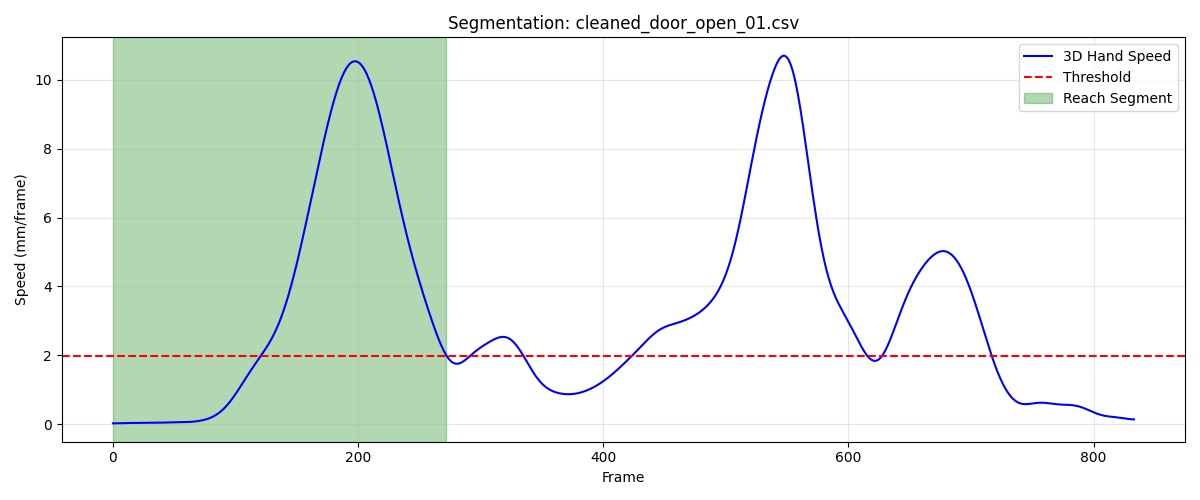

Source data for this figure (header and first rows):
frame, sub_frame, shoulderr_x, shoulderr_y, shoulderr_z, humr1_x, humr1_y, humr1_z, humr2_x, humr2_y, humr2_z, humr3_x, humr3_y, humr3_z, humr4_x, humr4_y, humr4_z, humr5_x, humr5_y, humr5_z, humr6_x, humr6_y, humr6_z, humr7_x
1, 0, 194.4, -709.7, 707, 236.9, -694.2, 542.2, 247.1, -693.7, 470.1, 245.9, -745.9, 544, 192.3, -655.2, 515.6, 254, -754.7, 486, 206.2, -669.8, 463.4, 202.6
2, 0, 194.4, -709.6, 707.1, 236.9, -694.1, 542.2, 247, -693.6, 470.2, 245.9, -745.8, 544, 192.3, -655.1, 515.7, 254, -754.6, 486.1, 206.2, -669.7, 463.5, 202.6
3, 0, 194.4, -709.5, 707.1, 236.9, -694.1, 542.3, 247.1, -693.5, 470.2, 245.9, -745.8, 544.1, 192.3, -655, 515.7, 253.9, -754.6, 486.1, 206.2, -669.7, 463.5, 202.6
4, 0, 194.4, -709.5, 707.2, 236.9, -694, 542.3, 247.1, -693.5, 470.2, 245.9, -745.7, 544.1, 192.3, -655, 515.7, 253.9, -754.5, 486.2, 206.2, -669.6, 463.5, 202.6
5, 0, 194.3, -709.4, 707.2, 236.9, -694, 542.3, 247.1, -693.5, 470.3, 245.8, -745.6, 544.1, 192.3, -654.9, 515.8, 253.9, -754.5, 486.2, 206.3, -669.5, 463.6, 202.6
6, 0, 194.3, -709.3, 707.3, 236.9, -693.9, 542.4, 247.1, -693.4, 470.3, 245.8, -745.6, 544.2, 192.3, -654.9, 515.8, 253.9, -754.4, 486.2, 206.3, -669.5, 463.6, 202.5
7, 0, 194.3, -709.3, 707.3, 236.9, -693.9, 542.4, 247.1, -693.4, 470.4, 245.8, -745.5, 544.2, 192.3, -654.8, 515.8, 253.9, -754.4, 486.3, 206.3, -669.4, 463.6, 202.5
8, 0, 194.3, -709.2, 707.3, 236.9, -693.8, 542.4, 247.1, -693.3, 470.4, 245.8, -745.5, 544.3, 192.4, -654.7, 515.8, 253.9, -754.3, 486.3, 206.3, -669.4, 463.7, 202.5
9, 0, 194.2, -709.1, 707.4, 236.9, -693.8, 542.5, 247.1, -693.3, 470.4, 245.7, -745.4, 544.3, 192.4, -654.7, 515.9, 253.8, -754.3, 486.3, 206.3, -669.3, 463.7, 202.5
10, 0, 194.2, -709, 707.4, 236.9, -693.7, 542.5, 247.2, -693.3, 470.4, 245.7, -745.4, 544.3, 192.4, -654.6, 515.9, 253.8, -754.3, 486.4, 206.4, -669.3, 463.7, 202.5
11, 0, 194.2, -709, 707.4, 236.9, -693.7, 542.5, 247.2, -693.2, 470.5, 245.7, -745.3, 544.4, 192.4, -654.5, 515.9, 253.8, -754.2, 486.4, 206.4, -669.2, 463.7, 202.5
12, 0, 194.2, -708.9, 707.5, 236.9, -693.6, 542.6, 247.2, -693.2, 470.5, 245.6, -745.2, 544.4, 192.5, -654.5, 515.9, 253.8, -754.2, 486.4, 206.4, -669.2, 463.8, 202.6
13, 0, 194.2, -708.8, 707.5, 236.9, -693.5, 542.6, 247.2, -693.1, 470.5, 245.6, -745.2, 544.4, 192.5, -654.4, 515.9, 253.8, -754.1, 486.5, 206.4, -669.1, 463.8, 202.6
14, 0, 194.2, -708.8, 707.5, 237, -693.5, 542.6, 247.2, -693.1, 470.6, 245.6, -745.1, 544.4, 192.5, -654.3, 516, 253.8, -754.1, 486.5, 206.5, -669.1, 463.8, 202.6
15, 0, 194.1, -708.7, 707.5, 237, -693.4, 542.6, 247.3, -693, 470.6, 245.5, -745, 544.5, 192.5, -654.3, 516, 253.8, -754.1, 486.5, 206.5, -669, 463.8, 202.6
16, 0, 194.1, -708.6, 707.6, 237, -693.4, 542.6, 247.3, -693, 470.6, 245.5, -745, 544.5, 192.5, -654.2, 516, 253.8, -754, 486.6, 206.5, -669, 463.8, 202.7
17, 0, 194.1, -708.5, 707.6, 237, -693.3, 542.7, 247.3, -692.9, 470.6, 245.5, -744.9, 544.5, 192.5, -654.2, 516, 253.8, -754, 486.6, 206.5, -668.9, 463.8, 202.7
18, 0, 194.1, -708.5, 707.6, 237, -693.2, 542.7, 247.3, -692.8, 470.6, 245.5, -744.8, 544.5, 192.5, -654.1, 516, 253.8, -753.9, 486.6, 206.5, -668.9, 463.8, 202.7
19, 0, 194.1, -708.4, 707.6, 237, -693.2, 542.7, 247.3, -692.8, 470.6, 245.4, -744.8, 544.5, 192.5, -654.1, 516, 253.8, -753.8, 486.6, 206.5, -668.8, 463.8, 202.8
20, 0, 194.1, -708.4, 707.6, 237, -693.1, 542.6, 247.3, -692.7, 470.6, 245.4, -744.7, 544.5, 192.5, -654, 516, 253.8, -753.8, 486.6, 206.5, -668.8, 463.8, 202.8
21, 0, 194.1, -708.3, 707.6, 237, -693.1, 542.6, 247.3, -692.7, 470.6, 245.4, -744.7, 544.5, 192.5, -654, 516, 253.8, -753.7, 486.6, 206.5, -668.7, 463.8, 202.8
22, 0, 194.1, -708.3, 707.6, 237, -693, 542.6, 247.3, -692.6, 470.6, 245.4, -744.6, 544.4, 192.5, -653.9, 516, 253.8, -753.7, 486.6, 206.5, -668.7, 463.8, 202.9
23, 0, 194.1, -708.2, 707.5, 237, -693, 542.6, 247.3, -692.6, 470.6, 245.4, -744.6, 544.4, 192.5, -653.9, 515.9, 253.8, -753.7, 486.5, 206.5, -668.7, 463.7, 202.9
24, 0, 194.1, -708.1, 707.5, 237, -692.9, 542.6, 247.3, -692.5, 470.5, 245.4, -744.5, 544.4, 192.6, -653.8, 515.9, 253.8, -753.6, 486.5, 206.5, -668.6, 463.7, 202.9
25, 0, 194.1, -708.1, 707.5, 237, -692.9, 542.5, 247.3, -692.5, 470.5, 245.5, -744.5, 544.4, 192.6, -653.8, 515.9, 253.8, -753.6, 486.5, 206.5, -668.6, 463.7, 202.9
26, 0, 194.1, -708, 707.5, 237, -692.9, 542.5, 247.3, -692.5, 470.5, 245.5, -744.5, 544.4, 192.6, -653.7, 515.9, 253.8, -753.5, 486.5, 206.5, -668.5, 463.7, 202.9
27, 0, 194.1, -707.9, 707.5, 237, -692.8, 542.5, 247.3, -692.4, 470.5, 245.5, -744.4, 544.4, 192.6, -653.7, 515.8, 253.8, -753.5, 486.5, 206.6, -668.5, 463.6, 202.9
28, 0, 194.1, -707.9, 707.5, 237, -692.8, 542.5, 247.4, -692.4, 470.5, 245.5, -744.4, 544.3, 192.6, -653.6, 515.8, 253.8, -753.4, 486.5, 206.6, -668.4, 463.6, 203
29, 0, 194.1, -707.8, 707.5, 237.1, -692.7, 542.5, 247.4, -692.3, 470.5, 245.6, -744.3, 544.3, 192.7, -653.6, 515.8, 253.8, -753.4, 486.5, 206.7, -668.3, 463.6, 203
30, 0, 194.1, -707.7, 707.5, 237.1, -692.7, 542.5, 247.4, -692.3, 470.4, 245.6, -744.3, 544.4, 192.7, -653.5, 515.8, 253.8, -753.3, 486.4, 206.7, -668.3, 463.6, 203
31, 0, 194.1, -707.6, 707.4, 237.1, -692.6, 542.5, 247.4, -692.2, 470.4, 245.6, -744.2, 544.4, 192.7, -653.4, 515.8, 253.9, -753.3, 486.4, 206.8, -668.2, 463.6, 203
32, 0, 194.2, -707.5, 707.5, 237.1, -692.5, 542.5, 247.4, -692.2, 470.4, 245.7, -744.2, 544.4, 192.7, -653.4, 515.8, 253.9, -753.2, 486.5, 206.8, -668.1, 463.6, 203
33, 0, 194.2, -707.4, 707.5, 237.2, -692.5, 542.5, 247.4, -692.1, 470.4, 245.7, -744.1, 544.4, 192.8, -653.3, 515.8, 253.9, -753.2, 486.5, 206.9, -668.1, 463.6, 203
34, 0, 194.2, -707.3, 707.5, 237.2, -692.4, 542.5, 247.4, -692.1, 470.4, 245.7, -744.1, 544.4, 192.8, -653.3, 515.7, 253.9, -753.1, 486.5, 206.9, -668, 463.6, 203
35, 0, 194.3, -707.2, 707.5, 237.2, -692.3, 542.5, 247.4, -692, 470.4, 245.7, -744, 544.4, 192.8, -653.2, 515.7, 253.9, -753, 486.5, 206.9, -667.9, 463.7, 203
36, 0, 194.3, -707.2, 707.5, 237.2, -692.3, 542.4, 247.5, -692, 470.4, 245.7, -743.9, 544.4, 192.8, -653.1, 515.8, 253.9, -753, 486.5, 207, -667.8, 463.7, 203
37, 0, 194.3, -707.1, 707.5, 237.3, -692.2, 542.4, 247.5, -691.9, 470.4, 245.7, -743.8, 544.4, 192.9, -653, 515.8, 254, -752.9, 486.5, 207, -667.8, 463.7, 203
38, 0, 194.4, -707, 707.5, 237.3, -692.1, 542.4, 247.5, -691.9, 470.4, 245.7, -743.8, 544.4, 192.9, -653, 515.8, 254, -752.9, 486.5, 207.0, -667.7, 463.7, 202.9
39, 0, 194.4, -706.9, 707.5, 237.3, -692.1, 542.4, 247.5, -691.8, 470.4, 245.7, -743.7, 544.3, 192.9, -652.9, 515.8, 254, -752.8, 486.4, 207, -667.6, 463.7, 202.9
40, 0, 194.4, -706.8, 707.5, 237.3, -692, 542.4, 247.6, -691.7, 470.4, 245.7, -743.6, 544.3, 193, -652.8, 515.8, 254, -752.7, 486.4, 207.1, -667.6, 463.7, 202.9
41, 0, 194.5, -706.8, 707.5, 237.4, -691.9, 542.4, 247.6, -691.7, 470.4, 245.7, -743.5, 544.3, 193, -652.7, 515.7, 254, -752.7, 486.4, 207.1, -667.5, 463.7, 202.9
42, 0, 194.5, -706.7, 707.5, 237.4, -691.9, 542.4, 247.6, -691.6, 470.4, 245.7, -743.5, 544.3, 193.1, -652.6, 515.7, 254.1, -752.6, 486.4, 207.1, -667.4, 463.7, 202.9
43, 0, 194.6, -706.6, 707.5, 237.5, -691.8, 542.4, 247.7, -691.5, 470.4, 245.7, -743.4, 544.3, 193.1, -652.6, 515.7, 254.1, -752.6, 486.4, 207.2, -667.3, 463.7, 203
44, 0, 194.6, -706.5, 707.5, 237.5, -691.7, 542.4, 247.7, -691.5, 470.3, 245.8, -743.3, 544.3, 193.2, -652.5, 515.7, 254.2, -752.5, 486.4, 207.2, -667.3, 463.6, 203
45, 0, 194.7, -706.4, 707.5, 237.6, -691.6, 542.4, 247.8, -691.4, 470.3, 245.8, -743.2, 544.3, 193.2, -652.4, 515.7, 254.2, -752.4, 486.4, 207.3, -667.2, 463.6, 203.1
46, 0, 194.7, -706.4, 707.5, 237.6, -691.6, 542.4, 247.9, -691.3, 470.3, 245.9, -743.1, 544.3, 193.3, -652.3, 515.7, 254.3, -752.4, 486.4, 207.4, -667.1, 463.6, 203.2
47, 0, 194.8, -706.3, 707.5, 237.7, -691.5, 542.4, 247.9, -691.3, 470.3, 246, -743.1, 544.3, 193.3, -652.3, 515.7, 254.3, -752.3, 486.4, 207.4, -667.1, 463.6, 203.3
48, 0, 194.8, -706.2, 707.5, 237.8, -691.4, 542.4, 248, -691.2, 470.3, 246, -743, 544.3, 193.4, -652.2, 515.7, 254.4, -752.2, 486.4, 207.5, -667.0, 463.6, 203.4
49, 0, 194.9, -706.1, 707.5, 237.8, -691.3, 542.4, 248, -691.1, 470.3, 246.1, -742.9, 544.3, 193.5, -652.1, 515.7, 254.5, -752.1, 486.4, 207.5, -666.9, 463.6, 203.4
50, 0, 194.9, -706, 707.5, 237.9, -691.2, 542.4, 248.1, -691, 470.3, 246.2, -742.8, 544.3, 193.5, -652, 515.6, 254.5, -752.1, 486.4, 207.6, -666.9, 463.5, 203.5
51, 0, 194.9, -705.9, 707.5, 237.9, -691.2, 542.4, 248.1, -691, 470.3, 246.3, -742.8, 544.3, 193.6, -651.9, 515.6, 254.6, -752, 486.4, 207.6, -666.8, 463.5, 203.6
52, 0, 195, -705.8, 707.5, 238, -691.1, 542.4, 248.2, -690.9, 470.3, 246.4, -742.7, 544.3, 193.6, -651.9, 515.6, 254.6, -751.9, 486.4, 207.6, -666.7, 463.5, 203.7
53, 0, 195, -705.7, 707.5, 238, -691, 542.4, 248.2, -690.8, 470.3, 246.5, -742.6, 544.3, 193.7, -651.8, 515.6, 254.7, -751.8, 486.4, 207.6, -666.7, 463.5, 203.7
54, 0, 195.1, -705.6, 707.5, 238.1, -690.9, 542.4, 248.3, -690.7, 470.3, 246.6, -742.5, 544.3, 193.7, -651.7, 515.6, 254.7, -751.7, 486.4, 207.6, -666.6, 463.5, 203.7
55, 0, 195.1, -705.4, 707.5, 238.1, -690.8, 542.3, 248.3, -690.6, 470.3, 246.7, -742.5, 544.3, 193.8, -651.6, 515.6, 254.8, -751.6, 486.4, 207.6, -666.5, 463.5, 203.8
56, 0, 195.2, -705.3, 707.5, 238.1, -690.7, 542.3, 248.3, -690.5, 470.3, 246.8, -742.4, 544.3, 193.8, -651.5, 515.6, 254.8, -751.5, 486.4, 207.6, -666.4, 463.5, 203.8
57, 0, 195.2, -705.2, 707.5, 238.2, -690.6, 542.3, 248.4, -690.4, 470.3, 246.8, -742.3, 544.3, 193.8, -651.4, 515.6, 254.9, -751.4, 486.4, 207.6, -666.3, 463.5, 203.8
58, 0, 195.3, -705, 707.5, 238.2, -690.4, 542.3, 248.4, -690.3, 470.3, 246.9, -742.2, 544.3, 193.9, -651.3, 515.6, 254.9, -751.3, 486.4, 207.7, -666.2, 463.5, 203.8
59, 0, 195.3, -704.9, 707.5, 238.3, -690.3, 542.3, 248.5, -690.2, 470.3, 247, -742.1, 544.3, 193.9, -651.2, 515.6, 255, -751.2, 486.4, 207.8, -666.1, 463.5, 203.9
60, 0, 195.4, -704.8, 707.5, 238.3, -690.2, 542.3, 248.5, -690.1, 470.3, 247, -741.9, 544.3, 193.9, -651, 515.5, 255, -751.1, 486.4, 207.8, -666, 463.5, 204
... 213 more rows
